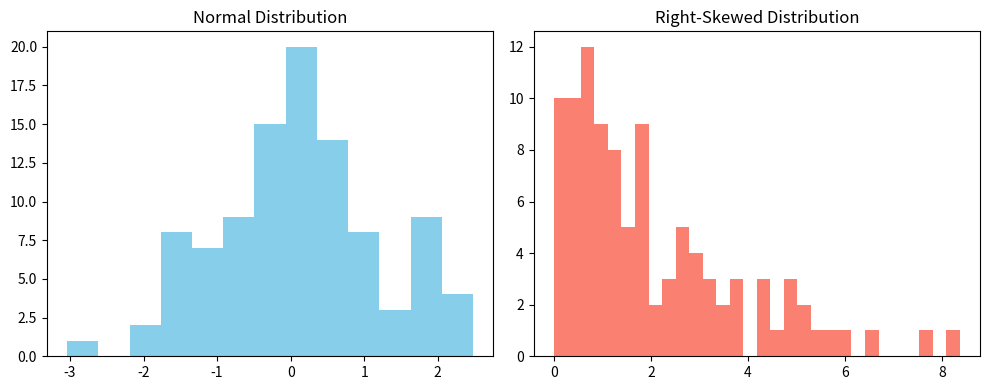

Generate this figure with matplotlib:
import numpy as np
import pandas as pd
import matplotlib.pyplot as plt
from scipy.stats import skew, kurtosis

# Sample Distribution
data = np.random.normal(0, 1, 100)
Skew_data = np.random.exponential(scale=2, size=100)

# Description stats
print("Normal Skew:", skew(data))
print("\nSkewed Skew:", skew(Skew_data))

# Plot 
plt.figure(figsize=(10,4))
plt.subplot(1, 2, 1)
plt.hist(data, bins=13, color='skyblue')
plt.title("Normal Distribution")

plt.subplot(1, 2, 2)
plt.hist(Skew_data, bins=30, color='salmon')
plt.title("Right-Skewed Distribution")
plt.tight_layout()
plt.show()

# SKEWNESS OF DATA (Asymmetry of Data)
#  - It tells you if your data is symmetrical or lopsided.
#  - Skewness = 0 → Perfectly symmetric (like normal distribution).
#  - Positive Skew (> 0) → Long right tail (e.g., income, house prices).
#  - Negative Skew (< 0) → Long left tail (e.g., exam scores where most did well).

